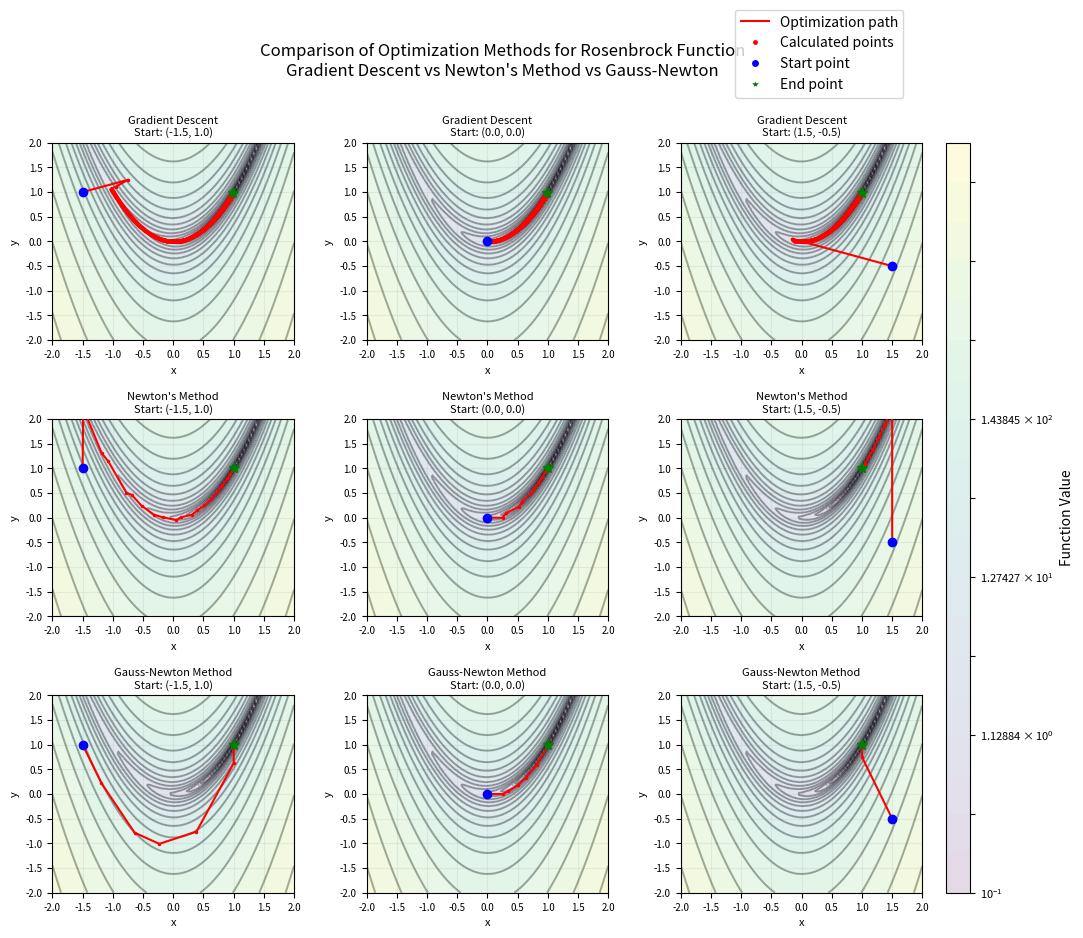

Source code (Python):
import numpy as np
import matplotlib.pyplot as plt
from matplotlib.colors import LogNorm
import random

def rosenbrock(x, y):
    """Calculate Rosenbrock's function value at point (x,y)"""
    return 100 * (y - x**2)**2 + (1 - x)**2

def gradient(x, y):
    """Calculate the gradient of Rosenbrock's function at point (x,y)"""
    dx = -400 * x * (y - x**2) - 2 * (1 - x)
    dy = 200 * (y - x**2)
    return np.array([dx, dy])

def hessian(x, y):
    """Calculate the Hessian matrix at point (x,y)"""
    h11 = -400 * (y - 3*x**2) + 2
    h12 = -400 * x
    h21 = -400 * x
    h22 = 200
    return np.array([[h11, h12], [h21, h22]])

def gradient_descent(start_point, max_iter=10000):
    path = [start_point]
    point = np.array(start_point)
    
    for _ in range(max_iter):
        grad = gradient(point[0], point[1])
        if np.linalg.norm(grad) < 1e-8:
            break
            
        learning_rate = 0.001
        current_value = rosenbrock(point[0], point[1])
        
        while True:
            new_point = point - learning_rate * grad
            new_value = rosenbrock(new_point[0], new_point[1])
            
            if new_value < current_value:
                point = new_point
                break
            
            learning_rate *= 0.5
            if learning_rate < 1e-10:
                return np.array(path)
                
        path.append(point.copy())
    
    return np.array(path)

def newton_method(start_point, max_iter=1000):
    path = [start_point]
    point = np.array(start_point)
    
    for _ in range(max_iter):
        grad = gradient(point[0], point[1])
        if np.linalg.norm(grad) < 1e-8:
            break
            
        H = hessian(point[0], point[1])
        try:
            step = np.linalg.solve(H, grad)
            alpha = 1.0
            current_value = rosenbrock(point[0], point[1])
            
            while alpha > 1e-10:
                new_point = point - alpha * step
                if rosenbrock(new_point[0], new_point[1]) < current_value:
                    point = new_point
                    break
                alpha *= 0.5
            
            path.append(point.copy())
        except np.linalg.LinAlgError:
            break
    
    return np.array(path)

def gauss_newton(start_point, max_iter=1000):
    path = [start_point]
    point = np.array(start_point)
    
    for _ in range(max_iter):
        x, y = point
        r = np.array([10*(y - x**2), 1-x])
        J = np.array([[-20*x, 10], [-1, 0]])
        
        try:
            delta = -np.linalg.solve(J.T @ J, J.T @ r)
            if np.linalg.norm(delta) < 1e-8:
                break
                
            alpha = 1.0
            current_value = rosenbrock(point[0], point[1])
            
            while alpha > 1e-10:
                new_point = point + alpha * delta
                if rosenbrock(new_point[0], new_point[1]) < current_value:
                    point = new_point
                    break
                alpha *= 0.5
                
            path.append(point.copy())
        except np.linalg.LinAlgError:
            break
    
    return np.array(path)

def plot_single_optimization(ax, method_func, start_point, method_name=""):
    # Create contour plot
    x = np.linspace(-2, 2, 100)
    y = np.linspace(-2, 2, 100)
    X, Y = np.meshgrid(x, y)
    Z = rosenbrock(X, Y)
    
    # Plot contours with colormap
    levels = np.logspace(-1, 4, 20)
    contour = ax.contour(X, Y, Z, levels=levels, colors='k', alpha=0.3)
    contourf = ax.contourf(X, Y, Z, levels=levels, cmap='viridis', alpha=0.15, norm=LogNorm())
    
    # Get optimization path
    path = method_func(start_point)
    
    # Plot optimization path with points at each step
    ax.plot(path[:, 0], path[:, 1], 'r-', linewidth=1.5, zorder=3)
    ax.plot(path[:, 0], path[:, 1], 'r.', markersize=3, zorder=4)
    ax.plot(path[0, 0], path[0, 1], 'bo', markersize=6, zorder=5)
    ax.plot(path[-1, 0], path[-1, 1], 'g*', markersize=8, zorder=5)
    
    ax.set_title(f"{method_name}\nStart: ({start_point[0]:.1f}, {start_point[1]:.1f})", 
                 fontsize=8, pad=5)
    ax.set_xlabel('x', fontsize=8)
    ax.set_ylabel('y', fontsize=8)
    ax.grid(True, alpha=0.2)
    ax.set_xlim(-2, 2)
    ax.set_ylim(-2, 2)
    ax.tick_params(labelsize=7)
    
    return contourf

# Set random seed for reproducibility
np.random.seed(49)

# Create figure with 9 subplots (3x3)
fig, axes = plt.subplots(3, 3, figsize=(12, 10))
plt.subplots_adjust(top=0.85, bottom=0.1, hspace=0.4, wspace=0.3, right=0.85)

# Add overall title
fig.suptitle('Comparison of Optimization Methods for Rosenbrock Function\n' + 
             'Gradient Descent vs Newton\'s Method vs Gauss-Newton', 
             fontsize=12, y=0.95)

methods = [
    ('Gradient Descent', gradient_descent),
    ('Newton\'s Method', newton_method),
    ('Gauss-Newton Method', gauss_newton)
]

# Generate three different starting points
start_points = [
    np.array([-1.5, 1.0]),
    np.array([0.0, 0.0]),
    np.array([1.5, -0.5])
]

# Create plots
contourf = None
for i, (method_name, method_func) in enumerate(methods):
    for j, start_point in enumerate(start_points):
        contourf = plot_single_optimization(axes[i, j], method_func, start_point, method_name)

# Add colorbar
cbar_ax = fig.add_axes([0.87, 0.1, 0.02, 0.75])  # [left, bottom, width, height]
cbar = fig.colorbar(contourf, cax=cbar_ax, label='Function Value')
cbar.ax.tick_params(labelsize=8)
cbar.set_label('Function Value', size=10)

# Create a single legend with matching styles
legend_elements = [
    plt.Line2D([0], [0], color='r', linestyle='-', label='Optimization path'),
    plt.Line2D([0], [0], color='r', marker='.', linestyle='none', 
               label='Calculated points', markersize=5),
    plt.Line2D([0], [0], marker='o', color='w', label='Start point',
               markerfacecolor='b', markersize=6),
    plt.Line2D([0], [0], marker='*', color='w', label='End point',
               markerfacecolor='g', markersize=8)
]
fig.legend(handles=legend_elements, loc='upper right', 
          bbox_to_anchor=(0.84, 0.99), fontsize=10)

plt.show()